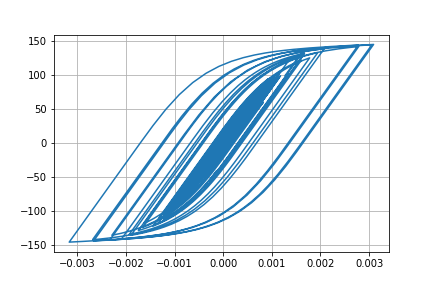

Source data for this figure (header and first rows):
Desplacment, Force
0.0, 0.0
-3.23665855160171e-07, -0.03237
-1.060588851179599e-06, -0.1061
-1.801245329956638e-06, -0.1801
-2.27154103352008e-06, -0.2272
-2.369454704803201e-06, -0.2369
-2.0909904512341476e-06, -0.2091
-1.4080104836190165e-06, -0.1408
-1.3967960922758566e-07, -0.01397
2.0008591750403933e-06, 0.2001
5.271071320129335e-06, 0.5271
9.778601222948122e-06, 0.9778
1.5413892308680205e-05, 1.541
2.184745489819573e-05, 2.185
2.8607463094200457e-05, 2.86
3.530178332989307e-05, 3.529
4.1730991601558624e-05, 4.172
4.784019175538809e-05, 4.782
5.3589377920515376e-05, 5.356
5.88771010719164e-05, 5.884
6.357965370866411e-05, 6.354
6.751006633114709e-05, 6.746
7.050478634102154e-05, 7.045
7.251815063639841e-05, 7.246
7.366792614943295e-05, 7.36
7.408638362458884e-05, 7.402
7.371333910885402e-05, 7.365
7.235962540032537e-05, 7.229
6.97424395618145e-05, 6.968
6.565218152506659e-05, 6.559
6.008232691399418e-05, 6.002
5.316713660790107e-05, 5.31
4.508197790308698e-05, 4.502
3.60559739746821e-05, 3.599
2.6384563849071373e-05, 2.632
1.6343480650495573e-05, 1.628
6.211481608481703e-06, 0.6145
-3.855027370206962e-06, -0.3921
-1.3839240488437362e-05, -1.39
-2.379069623519701e-05, -2.385
-3.381338943083096e-05, -3.387
-4.396735411389851e-05, -4.402
-5.430498667984823e-05, -5.434
-6.496716407774169e-05, -6.499
-7.635417224238113e-05, -7.635
-8.880925437395314e-05, -8.876
-0.0001024, -10.23
-0.0001169, -11.67
-0.0001316, -13.13
-0.0001456, -14.52
-0.0001586, -15.8
-0.0001701, -16.94
-0.00018, -17.91
-0.000188, -18.7
-0.0001936, -19.25
-0.0001965, -19.53
-0.0001965, -19.54
-0.0001942, -19.3
-0.0001901, -18.89
-0.0001848, -18.36
... 2,941 more rows
